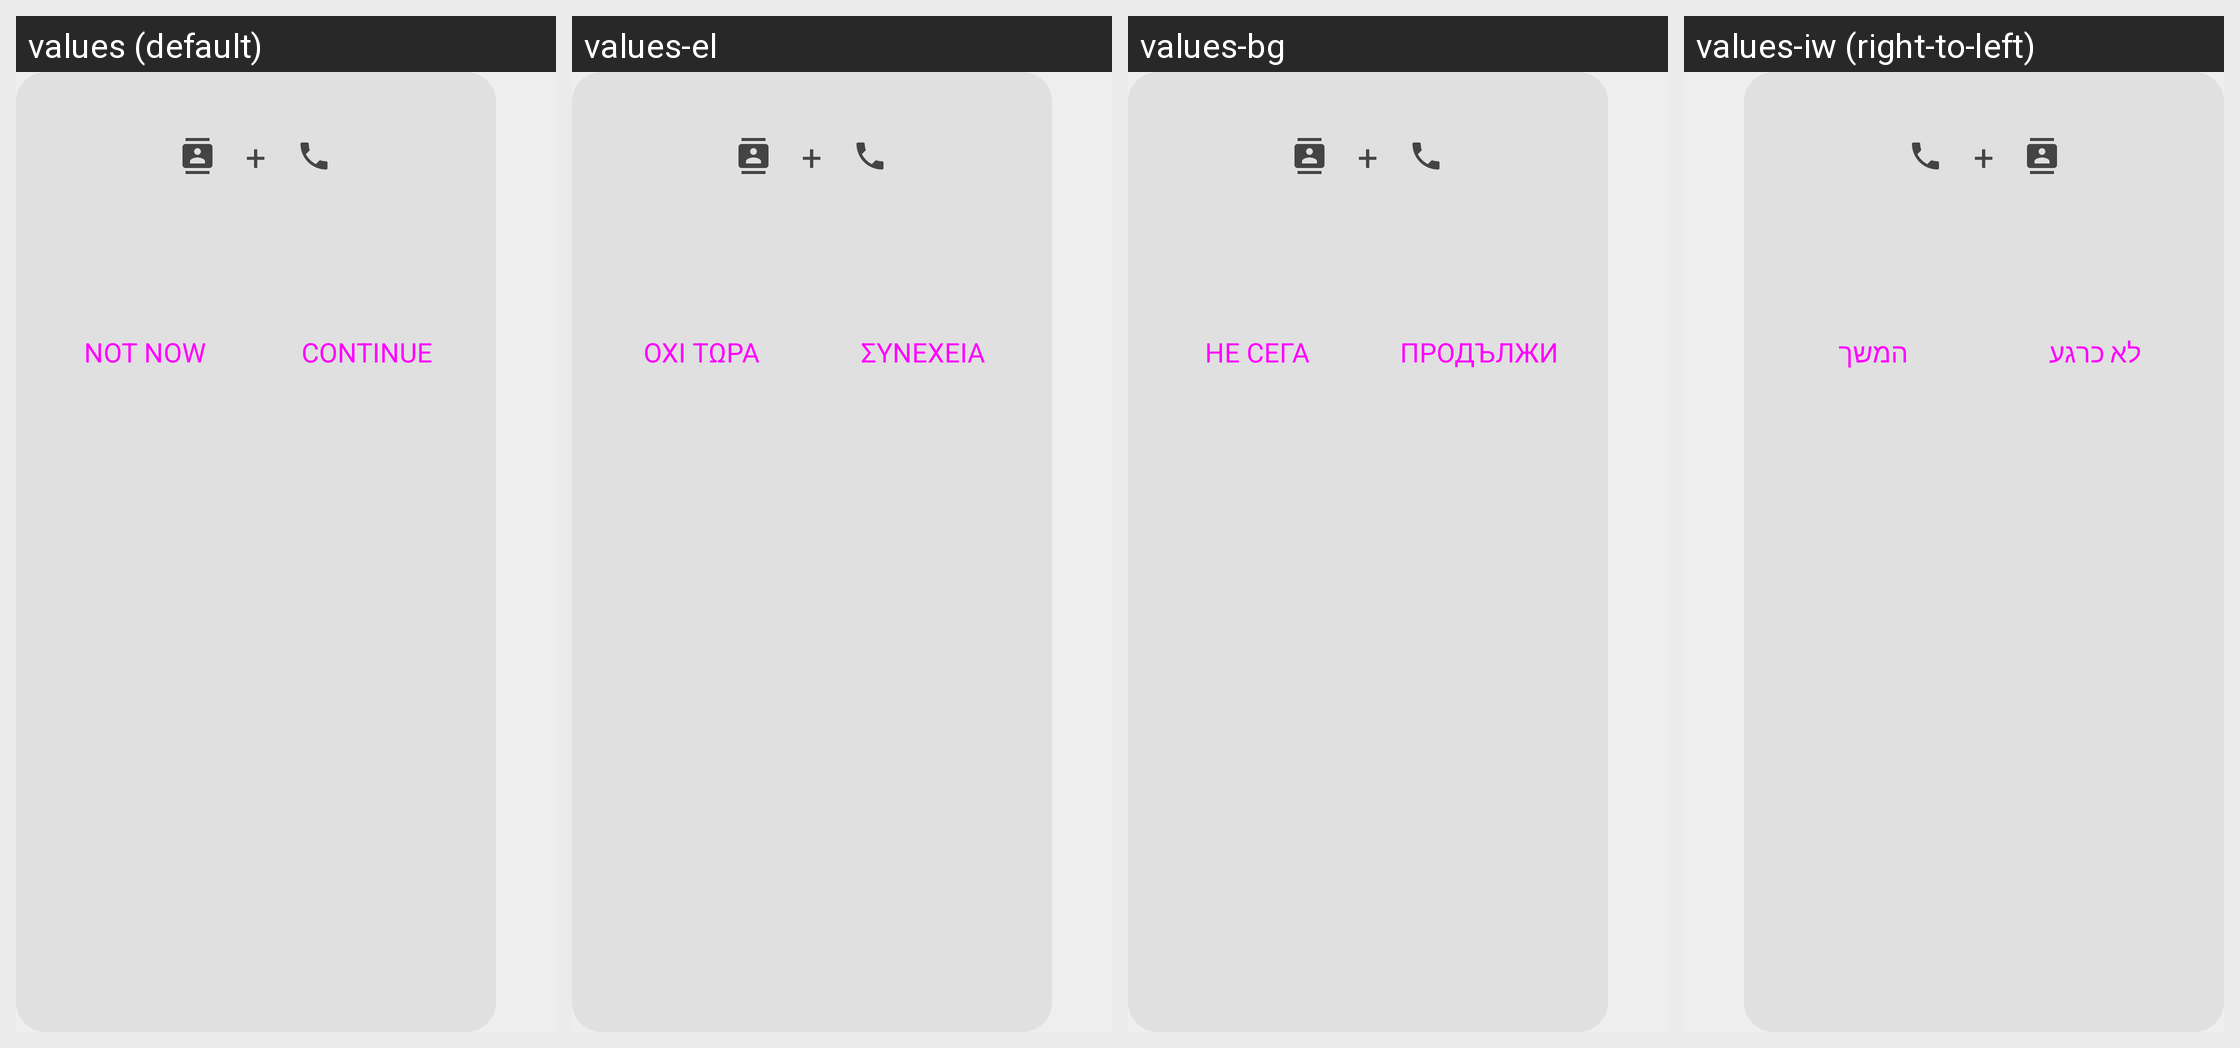

Translations of the strings shown on this Android screen, per locale in the grid:
Android screen res/layout/permissions_rationale_dialog.xml rendered under 4 locales, left to right: values (default), values-el, values-bg, values-iw (right-to-left). Device: Nexus 5 (rendered at 1080×1920; each locale shown at half size, 540×960, under a caption strip naming it); theme Theme.SMSecure.
Other locales in the repository, not shown: values-ar, values-cs, values-da, values-de, values-es, values-et, values-fi, values-fr, values-he, values-hu, values-id, values-in, values-it, values-ja, values-ko, values-lt, values-lv, values-nb, values-nl, values-pl, values-pt, values-pt-rBR, values-ro, values-ru, values-sk, values-sl, values-sv, values-tr, values-uk, values-zh-rCN.
Strings drawn on this screen, with the default value and each locale's value (text and hints the layout hard-codes, and strings that could not be matched under every locale, appear in the picture but are not listed):

Permissions_not_now
  values: Not now
  values-el: Όχι τώρα
  values-bg: Не сега
  values-iw: לא כרגע

Continue
  values: Continue
  values-el: Συνέχεια
  values-bg: Продължи
  values-iw: המשך
